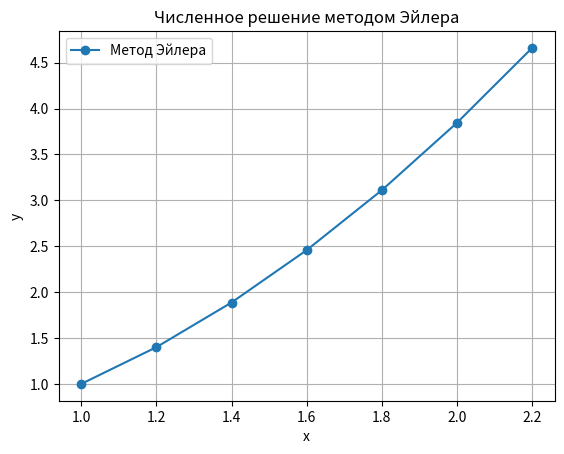

This chart was generated by the following Python code:
import numpy as np
import matplotlib.pyplot as plt

# Задаем функцию f(x, y)
def f(x, y):
    return 3 * x - y / x

# Метод Эйлера
def euler_method(f, x0, y0, h, x_end):
    x_values = [x0]
    y_values = [y0]
    
    x = x0
    y = y0
    
    while x < x_end:
        y = y + h * f(x, y)
        x = x + h
        x_values.append(x)
        y_values.append(y)
    
    return np.array(x_values), np.array(y_values)

# Параметры задачи
x0 = 1  # Начальное значение x
y0 = 1  # Начальное значение y
h = 0.2  # Шаг
x_end = 2  # Конечное значение x

# Решаем методом Эйлера
x_vals, y_vals = euler_method(f, x0, y0, h, x_end)

# Вывод результатов
print("Решение методом Эйлера:")
for i in range(len(x_vals)):
    print(f"x = {x_vals[i]:.1f}, y = {y_vals[i]:.4f}")

# Построение графика
plt.plot(x_vals, y_vals, marker='o', label="Метод Эйлера")
plt.xlabel("x")
plt.ylabel("y")
plt.title("Численное решение методом Эйлера")
plt.legend()
plt.grid(True)
plt.show()
